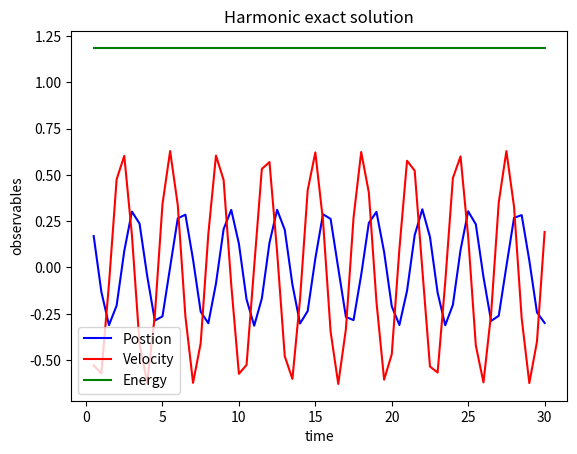

Write the Python code that produced this figure.
#!/bin/python3

# Python simulation of a simple planar pendulum with real time animation
# [redacted]

from matplotlib import animation
from pylab import *

"""
    This script defines all the classes needed to simulate (and animate) a single pendulum.
    Hierarchy (somehow in order of encapsulation):
    - Oscillator: a struct that stores the parameters of an oscillator (harmonic or pendulum)
    - Observable: a struct that stores the oscillator's coordinates and energy values over time
    - BaseSystem: harmonic oscillators and pendolums are distinguished only by the expression of
                    the return force. This base class defines a virtual force method, which is
                    specified by its child classes
                    -> Harmonic: specifies the return force as -k*t (i.e. spring)
                    -> Pendulum: specifies the return force as -k*sin(t)
    - BaseIntegrator: parent class for all time-marching schemes; function integrate performs
                    a numerical integration steps and updates the quantity of the system provided
                    as input; function timestep wraps the numerical scheme itself and it's not
                    directly implemented by BaseIntegrator, you need to implement it in his child
                    classes (names are self-explanatory)
                    -> EulerCromerIntegrator: ...
                    -> VerletIntegrator: ...
                    -> RK4Integrator: ...
    - Simulation: this last class encapsulates the whole simulation procedure; functions are 
                    self-explanatory; you can decide whether to just run the simulation or to
                    run while also producing an animation: the latter option is slower
"""

# Global constants
G = 9.8  # gravitational acceleration

class Oscillator:

    """ Class for a general, simple oscillator """

    def __init__(self, m=1, c=4, t0=0, theta0=0, dtheta0=0, gamma=0):
        self.m = m              # mass of the pendulum bob
        self.c = c              # c = g/L
        self.L = G / c          # string length
        self.t = t0             # the time
        self.theta = theta0     # the position/angle
        self.dtheta = dtheta0   # the velocity
        self.gamma = gamma      # damping

class Observables:

    """ Class for storing observables for an oscillator """

    def __init__(self):
        self.time = []          # list to store time
        self.pos = []           # list to store positions
        self.vel = []           # list to store velocities
        self.energy = []        # list to store energy


class BaseSystem:
    
    def force(self, osc):

        """ Virtual method: implemented by the childc lasses  """

        pass

    def force_spec(self,theta, dtheta, osc): 
        """ Virtual method: implemented by the childc lasses  """

        pass


class Harmonic(BaseSystem):
    def force(self, osc):
        return - osc.m * ( osc.c*osc.theta + osc.gamma*osc.dtheta )

    def force_spec(self,theta, dtheta, osc): 
        return - osc.m * (osc.c*theta + osc.gamma*dtheta )
        
        
class Pendulum(BaseSystem):
    def force(self, osc):
        return - osc.m * ( osc.c*np.sin(osc.theta) + osc.gamma*osc.dtheta )
    
    def force_spec(self,theta, dtheta, osc): 
        return - osc.m * ( osc.c*np.sin(theta) + osc.gamma*dtheta )


class BaseIntegrator:

    def __init__(self, _dt=0.01) :
        self.dt = _dt   # time step

    def integrate(self, simsystem, osc, obs):

        """ Perform a single integration step """
        
        self.timestep(simsystem, osc, obs)

        # Append observables to their lists
        obs.time.append(osc.t)
        obs.pos.append(osc.theta)
        obs.vel.append(osc.dtheta)
        # Function 'isinstance' is used to check if the instance of the system object is 'Harmonic' or 'Pendulum'
        if isinstance(simsystem, Harmonic) :
            # Harmonic oscillator energy
            obs.energy.append(0.5 * osc.m * osc.L ** 2 * osc.dtheta ** 2 + 0.5 * osc.m * G * osc.L * osc.theta ** 2)
        else :
            # Pendulum energy
            obs.energy.append(0.5 * osc.m * osc.L ** 2 * osc.dtheta ** 2 + osc.m * G * osc.L * (1 - np.cos(osc.theta))) 
            # TODO: Append the total energy for the pendulum (use the correct formula!)


    def timestep(self, simsystem, osc, obs):

        """ Virtual method: implemented by the child classes """
        
        pass


# HERE YOU ARE ASKED TO IMPLEMENT THE NUMERICAL TIME-MARCHING SCHEMES:

class EulerCromerIntegrator(BaseIntegrator):
    def timestep(self, simsystem, osc, obs):
        accel = simsystem.force(osc) / osc.m
        osc.t += self.dt
        # TODO: Implement the integration here, updating osc.theta and osc.dtheta
        osc.dtheta += accel * self.dt
        osc.theta += osc.dtheta * self.dt


class VerletIntegrator(BaseIntegrator):
    def timestep(self, simsystem, osc, obs):
        accel = simsystem.force(osc) / osc.m
        osc.t += self.dt
        # TODO: Implement the integration here, updating osc.theta and osc.dtheta
        osc.theta += osc.dtheta * self.dt + 0.5*accel*(self.dt**2)
        # need to calculate acceleration in new position aswell 
        # assumes accel is not a function of speed (correct as long as dampening i zero, wrong otherwise)
        # best practice would be to use symplectic or newtons method to get v(t + dt) as a(t+dt) depends on v(t+dt)
        acceldt = simsystem.force(osc) / osc.m
        osc.dtheta += 0.5*(acceldt + accel)*self.dt

class RK4Integrator(BaseIntegrator):
    def timestep(self, simsystem, osc, obs):
        accel = simsystem.force(osc) / osc.m 
        osc.t += self.dt
        # TODO: Implement the integration here, updating osc.theta and osc.dtheta
        theta = osc.theta 
        dtheta = osc.dtheta

        a1 = accel * self.dt
        b1 = osc.dtheta * self.dt

        a2 = (simsystem.force_spec(theta + 0.5 * b1, dtheta + 0.5 * a1, osc) / osc.m) * self.dt
        b2 = (dtheta + 0.5 * a1) * self.dt

        a3 = (simsystem.force_spec(theta + 0.5 * b2, dtheta + 0.5 * a2, osc) / osc.m) * self.dt
        b3 = (dtheta + 0.5 * a2) * self.dt

        a4 = (simsystem.force_spec(theta + 0.5 * b3, dtheta + 0.5 * a3, osc) / osc.m) * self.dt
        b4 = (dtheta + 0.5 * a3) * self.dt

        osc.dtheta += (1/6) * (a1 + 2 * a2 + 2 * a3 + a4)
        osc.theta += (1/6) * (b1 + 2 * b2 + 2 * b3 + b4)
        



# Animation function which integrates a few steps and return a line for the pendulum
def animate(framenr, simsystem, oscillator, obs, integrator, pendulum_line, stepsperframe):
    
    for it in range(stepsperframe):
        integrator.integrate(simsystem, oscillator, obs)

    x = np.array([0, np.sin(oscillator.theta)])
    y = np.array([0, -np.cos(oscillator.theta)])
    pendulum_line.set_data(x, y)
    return pendulum_line,


class Simulation:

    def reset(self, osc=Oscillator()) :
        self.oscillator = osc
        self.obs = Observables()

    def __init__(self, osc=Oscillator()) :
        self.reset(osc)

    # Run without displaying any animation (fast)
    def run(self,
            simsystem,
            integrator,
            tmax=30.,               # final time
            ):

        n = int(tmax / integrator.dt)

        for it in range(n):
            integrator.integrate(simsystem, self.oscillator, self.obs)

    # Run while displaying the animation of a pendulum swinging back and forth (slow-ish)
    # If too slow, try to increase stepsperframe
    def run_animate(self,
            simsystem,
            integrator,
            tmax=30.,               # final time
            stepsperframe=1         # how many integration steps between visualising frames
            ):

        numframes = int(tmax / (stepsperframe * integrator.dt))-2

        # WARNING! If you experience problems visualizing the animation try to comment/uncomment this line
        plt.clf()

        # If you experience problems visualizing the animation try to comment/uncomment this line
        # fig = plt.figure()

        ax = plt.subplot(xlim=(-1.2, 1.2), ylim=(-1.2, 1.2))
        plt.axhline(y=0)  # draw a default hline at y=1 that spans the xrange
        plt.axvline(x=0)  # draw a default vline at x=1 that spans the yrange
        pendulum_line, = ax.plot([], [], lw=5)
        plt.title(title)
        # Call the animator, blit=True means only re-draw parts that have changed
        anim = animation.FuncAnimation(plt.gcf(), animate,  # init_func=init,
                                       fargs=[simsystem,self.oscillator,self.obs,integrator,pendulum_line,stepsperframe],
                                       frames=numframes, interval=25, blit=True, repeat=False)

        # If you experience problems visualizing the animation try to comment/uncomment this line
        # plt.show()

        # If you experience problems visualizing the animation try to comment/uncomment this line
        plt.waitforbuttonpress(10)

    # Plot coordinates and energies (to be called after running)
    def plot_observables(self, integrator, title="simulation", ref_E=None):

        plt.clf()
        plt.title(title)
        plt.plot(self.obs.time, self.obs.pos, 'b-', label="Position")
        plt.plot(self.obs.time, self.obs.vel, 'r-', label="Velocity")
        plt.plot(self.obs.time, self.obs.energy, 'g-', label="Energy")
        if ref_E != None :
            plt.plot([self.obs.time[0],self.obs.time[-1]] , [ref_E, ref_E], 'k--', label="Ref.")
        plt.xlabel('time')
        plt.ylabel('observables')
        plt.legend()
        plt.savefig("0.1" + "verharm" + str(integrator.dt) + ".png")
        plt.show()
    
    def plotharmonic(self, theta0, osc): 
        # assumes dtheta0 = 0 
        plt.clf()
        plt.title("Harmonic exact solution")
        t = np.array(self.obs.time)
        pos = theta0*np.cos((osc.c**0.5)*t)
        vel = -(osc.c**0.5)*theta0*np.sin((osc.c**0.5)*t)
        # 0.5 * osc.m * osc.L ** 2 * osc.dtheta ** 2 + 0.5 * osc.m * G * osc.L * osc.theta ** 2
        E = 0.5 * osc.m * osc.L ** 2 * (vel ** 2) + 0.5 * osc.m * G * osc.L * (pos ** 2)
        plt.plot(t, pos, 'b-', label = "Postion")
        plt.plot(t, vel, 'r-', label="Velocity")
        plt.plot(t,E, 'g-', label="Energy")
        plt.xlabel('time')
        plt.ylabel('observables')
        plt.legend()

        plt.show()

    def get_period(self): 
        obs = self.obs
        # period is the time it takes to go from positive to negative to positive to negative
        s_changes = 0 
        t = []

        s = sign(self.obs.pos[0])

        for i in range(len(self.obs.pos)): 
            si = sign(self.obs.pos[i])
            if si != s: 
                s = si
                s_changes +=1 
                t.append(self.obs.time[i])
            if s_changes == 3: 
                break 
         
        return t[-1] - t[0]
  




# It's good practice to encapsulate the script execution in 
# a function (e.g. for profiling reasons)
def exercise_11() :
    oscillator = Oscillator(theta0=np.pi * 0.1)
    sim = Simulation(oscillator)
    simsystem = Harmonic()
    #integrator = EulerCromerIntegrator()
    integrator = VerletIntegrator(_dt = 0.01)
    #integrator = RK4Integrator()
    sim.run(simsystem, integrator)
    sim.plot_observables(integrator)
    t = sim.get_period()
    print(t)

    oscillator = Oscillator(theta0=np.pi * 0.1)
    sim = Simulation(oscillator)
    simsystem = Harmonic()
    #integrator = EulerCromerIntegrator()
    integrator = VerletIntegrator(_dt = 0.1)
    #integrator = RK4Integrator()
    sim.run(simsystem, integrator)
    sim.plot_observables(integrator)

    oscillator = Oscillator(theta0=np.pi * 0.1)
    sim = Simulation(oscillator)
    simsystem = Harmonic()
    #integrator = EulerCromerIntegrator()
    integrator = VerletIntegrator(_dt = 0.5)
    #integrator = RK4Integrator()
    sim.run(simsystem, integrator)
    sim.plot_observables(integrator)


    sim.plotharmonic(np.pi *0.1, oscillator)



    # TODO


def exercise_12(): 




    return 


"""
    This directive instructs Python to run what comes after ' if __name__ == "__main__" : '
    if the script pendulum_template.py is executed 
    (e.g. by running "python3 pendulum_template.py" in your favourite terminal).
    Otherwise, if pendulum_template.py is imported as a library 
    (e.g. by calling "import pendulum_template as dp" in another Python script),
    the following is ignored.
    In this way you can choose whether to code the solution to the exericises here in this script 
    or to have (a) separate script(s) that include pendulum_template.py as library.
"""
if __name__ == "__main__" :
    exercise_11()
    # exercise_12()
    # ...
